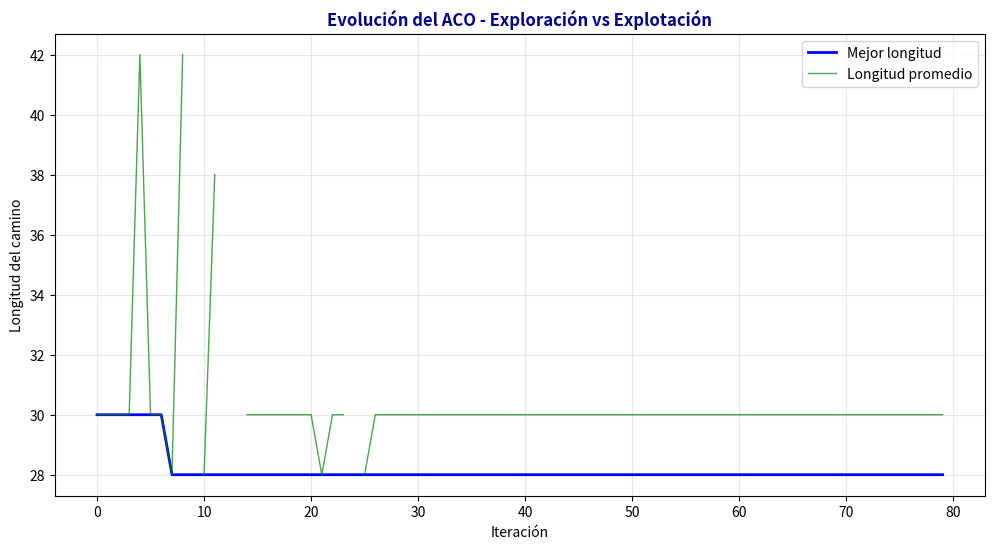
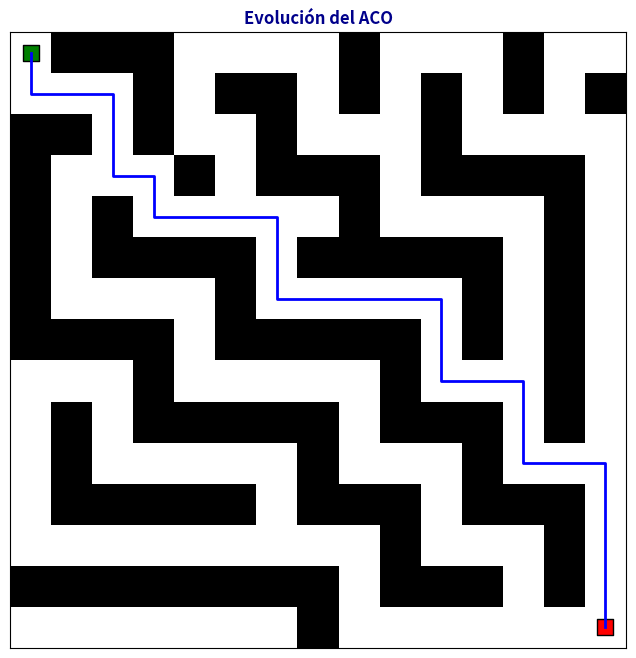

Python code for these plots, in order:
'''
 Proyectos 5: ACO
 Integrantes:

    Diego Mares Rodriguez
    Luis Pablo Lopez Iracheta
    Francisco Marin Castillo

'''
import numpy as np
import random
import networkx as nx
import matplotlib.pyplot as plt
from collections import deque
import math


def Laberinto():
    laberinto = [
    [0, 1, 1, 1, 0, 0, 0, 0, 1, 0, 0, 0, 1, 0, 0],
    [0, 0, 0, 1, 0, 1, 1, 0, 1, 0, 1, 0, 1, 0, 1],
    [1, 1, 0, 1, 0, 0, 1, 0, 0, 0, 1, 0, 0, 0, 0],
    [1, 0, 0, 0, 1, 0, 1, 1, 1, 0, 1, 1, 1, 1, 0],
    [1, 0, 1, 0, 0, 0, 0, 0, 1, 0, 0, 0, 0, 1, 0],
    [1, 0, 1, 1, 1, 1, 0, 1, 1, 1, 1, 1, 0, 1, 0],
    [1, 0, 0, 0, 0, 1, 0, 0, 0, 0, 0, 1, 0, 1, 0],  
    [1, 1, 1, 1, 0, 1, 1, 1, 1, 1, 0, 1, 0, 1, 0],
    [0, 0, 0, 1, 0, 0, 0, 0, 0, 1, 0, 0, 0, 1, 0],
    [0, 1, 0, 1, 1, 1, 1, 1, 0, 1, 1, 1, 0, 1, 0],
    [0, 1, 0, 0, 0, 0, 0, 1, 0, 0, 0, 1, 0, 0, 0],
    [0, 1, 1, 1, 1, 1, 0, 1, 1, 1, 0, 1, 1, 1, 0],
    [0, 0, 0, 0, 0, 0, 0, 0, 0, 1, 0, 0, 0, 1, 0],
    [1, 1, 1, 1, 1, 1, 1, 1, 0, 1, 1, 1, 0, 1, 0],
    [0, 0, 0, 0, 0, 0, 0, 1, 0, 0, 0, 0, 0, 0, 0]
    ]
    return np.array(laberinto)

# Laberinto a grafo
def laberinto_a_grafo(maze):
    G = nx.Graph()
    H, W = maze.shape

    for r in range(H):
        for c in range(W):
            if maze[r, c] == 0:
                G.add_node((r, c))
                for dr, dc in [(1,0),(-1,0),(0,1),(0,-1)]: 
                    # Nuevas coordenadas
                    nr = r+dr
                    nc = c+dc 
                    if 0 <= nr < H and 0 <= nc < W and maze[nr, nc] == 0:
                        # Agregar arista entre nodos adyacentes para caminos
                        G.add_edge((r, c), (nr, nc))
    return G

# obtenemos los puntos de inicio y fin junto con el laberinto y el grafo
def generar_laberinto_con_camino():
    maze = Laberinto()
    G = laberinto_a_grafo(maze)
    H, W = maze.shape
    start = (0, 0)
    end = (H-1, W-1)
    return maze, G, start, end

def visualizar_ruta_final(maze, start=None, end=None, path=None, figsize=(8,8)):
    #  Visualización del laberinto y el camino
    H, W = maze.shape
    plt.figure(figsize=figsize)
    plt.imshow(maze, cmap='gray_r', interpolation='nearest')
    plt.scatter(start[1], start[0], c='green', s=120, marker='s', edgecolor='k')
    plt.scatter(end[1], end[0], c='red', s=120, marker='s', edgecolor='k')
    plt.title('Evolución del ACO', fontweight='bold', color='darkblue')
    #  camino encontrado
    py, px = zip(*path)
    plt.plot(px, py, 'b-', linewidth=2)

    plt.xticks([]); plt.yticks([])
    plt.show()


# Inicialización de feromonas en todas las aristas del grafo
def inicializar_feromonas(G, valor_inicial): 
    pheromone = {}
    for u, v in G.edges:
        pheromone[(u, v)] = valor_inicial
        pheromone[(v, u)] = valor_inicial
    return pheromone


# Para el cálculo de distancias entre puntos en el laberinto
def distancias_puntos(a, b):
    return abs(a[0] - b[0]) + abs(a[1] - b[1]) 



def construir_camino(G, origen, destino, feromona, alpha, beta, max_pasos=100):
    actual = origen
    camino = [actual]
    visitados = {actual}
    
    pasos = 0
    #  Cuando se alcanza el nodo final o se excede el número máximo de pasos
    while actual != destino and pasos < max_pasos:
        vecionos = list(G.neighbors(actual))
        disponibles = [n for n in vecionos if n not in visitados]
        
        if not disponibles:
            return None

        # Lista de probabilidades para cada nodo disponible
        probs = []
        for n in disponibles:
            try:
                tau = feromona.get((actual, n), 0.1) ** alpha
                
                # Heurística con manejo de división por cero
                distancia = distancias_puntos(n, destino)
                # Nos estaba dando error aqui con distancias cero
                if distancia == 0:
                    eta = 1.0
                else:
                    eta = (1.0 / distancia) ** beta
                
                prob_val = tau * eta
                # Asegurar que no sea negativo ni complejo
                if prob_val < 0 or math.isnan(prob_val) or math.isinf(prob_val):
                    prob_val = 0.1
                    
                probs.append(float(prob_val))
            except:
                probs.append(0.1)
        
        # Si todas las probabilidades son cero o inválidas, usar distribución uniforme
        total = sum(probs)
        if total <= 0 or math.isnan(total) or math.isinf(total):
            next_node = random.choice(disponibles)
        else:
            # Normalizar y asegurar que sean floats válidos
            probs = [max(0.0, float(p/total)) for p in probs]
            next_node = random.choices(disponibles, weights=probs)[0]
        
        camino.append(next_node)
        visitados.add(next_node)
        actual = next_node
        pasos += 1
    
    if actual == destino:
        return camino
    else:
        return None

def actualizar_feromonas(feromonas, rutas, distancias, rho, q):
    # Evaporación
    for edge in feromonas:
        feromonas[edge] *= (1 - rho)
    
    # Deposito de feromonas en todas las rutas
    for k in range(len(rutas)):
        ruta = rutas[k]
        dist = distancias[k]
    
        for i in range(len(ruta) - 1):
            a, b = ruta[i], ruta[i+1]
            
            feromonas[(a, b)] += Q / dist  # Actualización bidireccional
            feromonas[(b, a)] += Q / dist

def ejecutar_ACO(G, origen, destino, n_hormigas, n_iteraciones, alpha, beta, rho, Q):
    feromonas = inicializar_feromonas(G, valor_inicial=0.1)
    
    mejor_camino = None
    mejor_longitud = math.inf
    historial_mejores = []
    historial_promedio = []
    
    
    for iteracion in range(n_iteraciones):
        caminos = []
        longitudes = []
        
        for i in range(n_hormigas):
            camino = construir_camino(G, origen, destino, feromonas, alpha, beta)
            if camino and camino[-1] == destino:  # Solo considerar caminos que llegan al final
                longitud = len(camino) - 1
                caminos.append(camino)
                longitudes.append(longitud)
                
                if longitud < mejor_longitud and camino[-1] == destino:
                    mejor_longitud = longitud
                    mejor_camino = camino
                    
        
        # Calcular longitud promedio de los caminos exitosos
        if longitudes:
            promedio = sum(longitudes) / len(longitudes)
        else:
            promedio = math.inf
        historial_promedio.append(promedio)
        
        actualizar_feromonas(feromonas, caminos, longitudes, rho, Q)
        historial_mejores.append(mejor_longitud)
        
        # Mostrar progreso cada 10 iteraciones
        if iteracion % 10 == 0:
            caminos_exitosos = len([c for c in caminos if c is not None and c[-1] == destino])
            print(f"Iteración {iteracion}: mejor = {mejor_longitud}, promedio = {promedio:.1f}, exitosos = {caminos_exitosos}/{n_hormigas}")

    # Graficar convergencia
    plt.figure(figsize=(12, 6))
    plt.plot(historial_mejores, 'b-', linewidth=2, label='Mejor longitud')
    plt.plot(historial_promedio, 'g-', linewidth=1, alpha=0.7, label='Longitud promedio')
    plt.xlabel('Iteración')
    plt.ylabel('Longitud del camino')
    plt.title('Evolución del ACO - Exploración vs Explotación', fontweight='bold', color='darkblue')
    plt.legend()
    plt.grid(True, alpha=0.3)
    plt.show()
    
    return mejor_camino, mejor_longitud

#===============Parametros del ACO=========================
maze, G, start, end = generar_laberinto_con_camino()

print("Maze shape:", maze.shape)
print("Nodos en G:", len(G.nodes))

# Parámetros ajustados para más exploración y menos convergencia rápida
numero_hormigas = 1
numero_iteraciones = 80
alpha = 1.0
beta = 3.0
rho = 0.2
Q = 0.2


best_path, best_len = ejecutar_ACO(G, start, end, numero_hormigas, numero_iteraciones, alpha, beta, rho, Q)

print(f"\nResultado final:")
print(f"Mejor camino encontrado: Longitud = {best_len}")
visualizar_ruta_final(maze, start, end, best_path) #  Visualización de la merjor ruta encontrada
